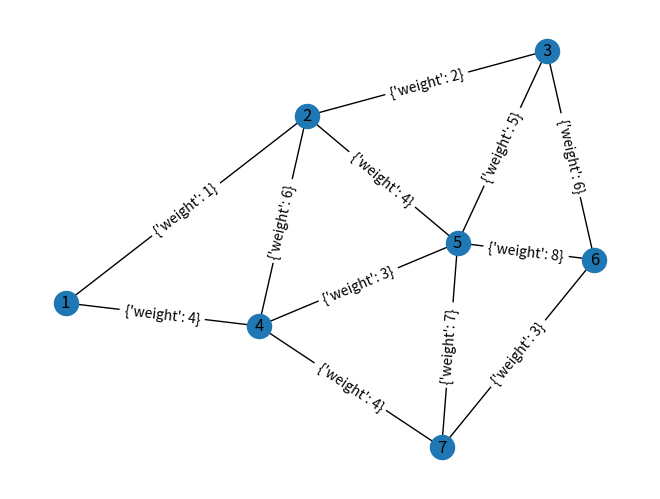

This chart was generated by the following Python code:
import matplotlib.pyplot as plt
import networkx as nx
import pylab
G = nx.Graph()
nodes_list = [1, 2, 3, 4, 5,6, 7]
G.add_nodes_from(nodes_list)
edges_list = [(1, 2, 1), (1, 4, 4), (2, 3, 2), (2, 4, 6), (2, 5, 4), (3, 5, 5),
(3, 6, 6), (4, 5, 3), (4, 7, 4), (5, 6, 8), (5, 7, 7), (6, 7, 3)]
G.add_weighted_edges_from(edges_list)
pos=nx.spring_layout(G)
pylab.figure(1)
nx.draw(G,pos, with_labels= 'true')
nx.draw_networkx_edge_labels(G,pos)
mst = nx.minimum_spanning_tree(G, algorithm='prim')
print(sorted(mst.edges(data=True)))
